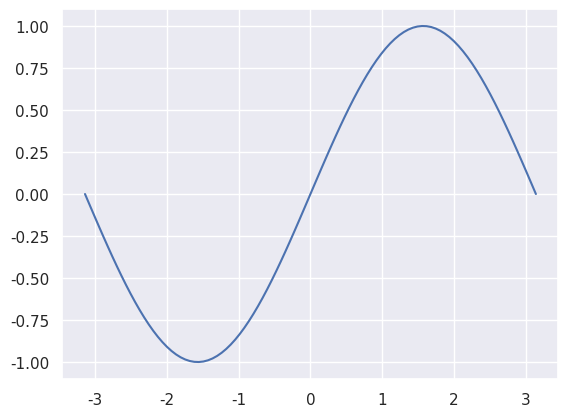
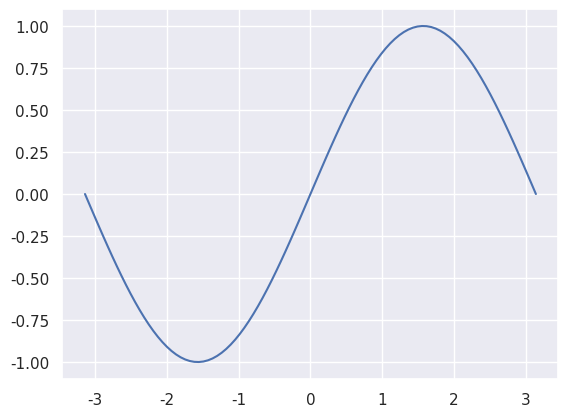

These figures' Python source, in order:
# [redacted]
# Specialization--> Statistics in Python Coursera
# 30 March, 2021
# License MIT

import numpy as np
import pandas as pd
import matplotlib.pyplot as plt
import seaborn as sns
sns.set()

# Define a function

#def function_name(arguments):
#    code
#    return output

def sum_x_y(x,y):
    out= x+y
    return out

print('We look the fuction x+y in action:\t', sum_x_y(2,3))

def get_max(lst):
    current_max = lst[0]
    for element in lst[1:]:
        if element > current_max:
            current_max=element
    return current_max

print("Look a function with iterable for a max in a list:\t",get_max([1,2,3]))

## Lambda Function / Anonymus fuction

Handl_func=(lambda x,y: x+y)(2,3)
print("Handle Function lambda:\t",Handl_func)

g = lambda x:x**2
print("function g:\t",g(5))

f = lambda x:np.sin(x)
x = np.linspace(-np.pi,np.pi,100)
y = [f(i) for i in x]

plt.figure(1)
plt.plot(x,y)


#Do he same but in list comprehension wit lambda function

y1 = [(lambda w:np.sin(w))(w) for w in x]
plt.figure(2)
plt.plot(x,y1)
plt.show()

